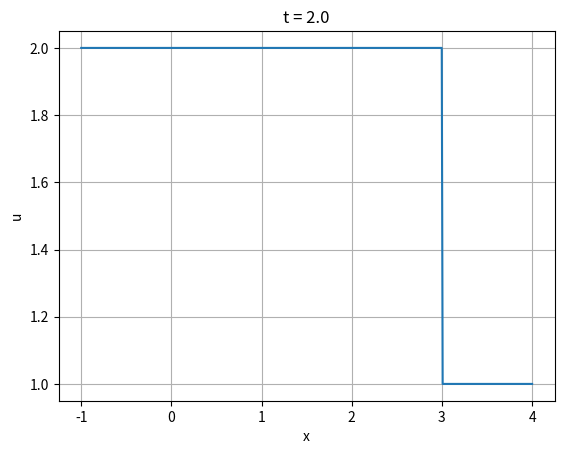

Python code for this plot:
'''
Burgers shock formation
'''
import numpy as np
import matplotlib.pyplot as plt

x1, x2 = -0.5, 0.5
u1, u2 = 2.0, 1.0

tc = (x2 - x1)/(u1 - u2)
xc = x1 + u1*tc
s  = 0.5*(u1 + u2)

# Piecewise continuous
def uinit(x):
    u = np.empty_like(x)
    for i,y in enumerate(x):
        if y < x1:
            u[i] = u1
        elif y > x2:
            u[i] = u2
        else:
            u[i] = ((x2-y)*u1 + (y-x1)*u2)/(x2-x1)
    return u

def uexact1(x,t):
    y1 = x1 + u1*t
    y2 = x2 + u2*t
    u = np.empty_like(x)
    for i,y in enumerate(x):
        if y < y1:
            u[i] = u1
        elif y > y2:
            u[i] = u2
        else:
            u[i] = ((y2-y)*u1 + (y-y1)*u2)/(y2-y1)
    return u

def uexact2(x,t):
    u = np.empty_like(x)
    for i,y in enumerate(x):
        if y < xc + s*(t - tc):
            u[i] = u1
        else:
            u[i] = u2
    return u

def uexact(x,t):
    if t < tc:
        return uexact1(x,t)
    else:
        return uexact2(x,t)

xmin, xmax = -1.0, 4.0
Tf = 2.0
nx = 500
nt = 101

x = np.linspace(xmin, xmax, nx)
u = uinit(x)

fig = plt.figure()
ax = fig.add_subplot(111)
line, = ax.plot(x, uinit(x))
ax.set_xlabel('x'); ax.set_ylabel('u')
plt.title('t = 0.0'); plt.grid(True); 
plt.draw(); plt.pause(1.0)

ts = np.linspace(0.0, Tf, nt)

for t in ts:
    line.set_ydata(uexact(x,t))
    plt.title('t = '+str(round(t,3)))
    plt.draw(); plt.pause(0.1)

plt.show()

